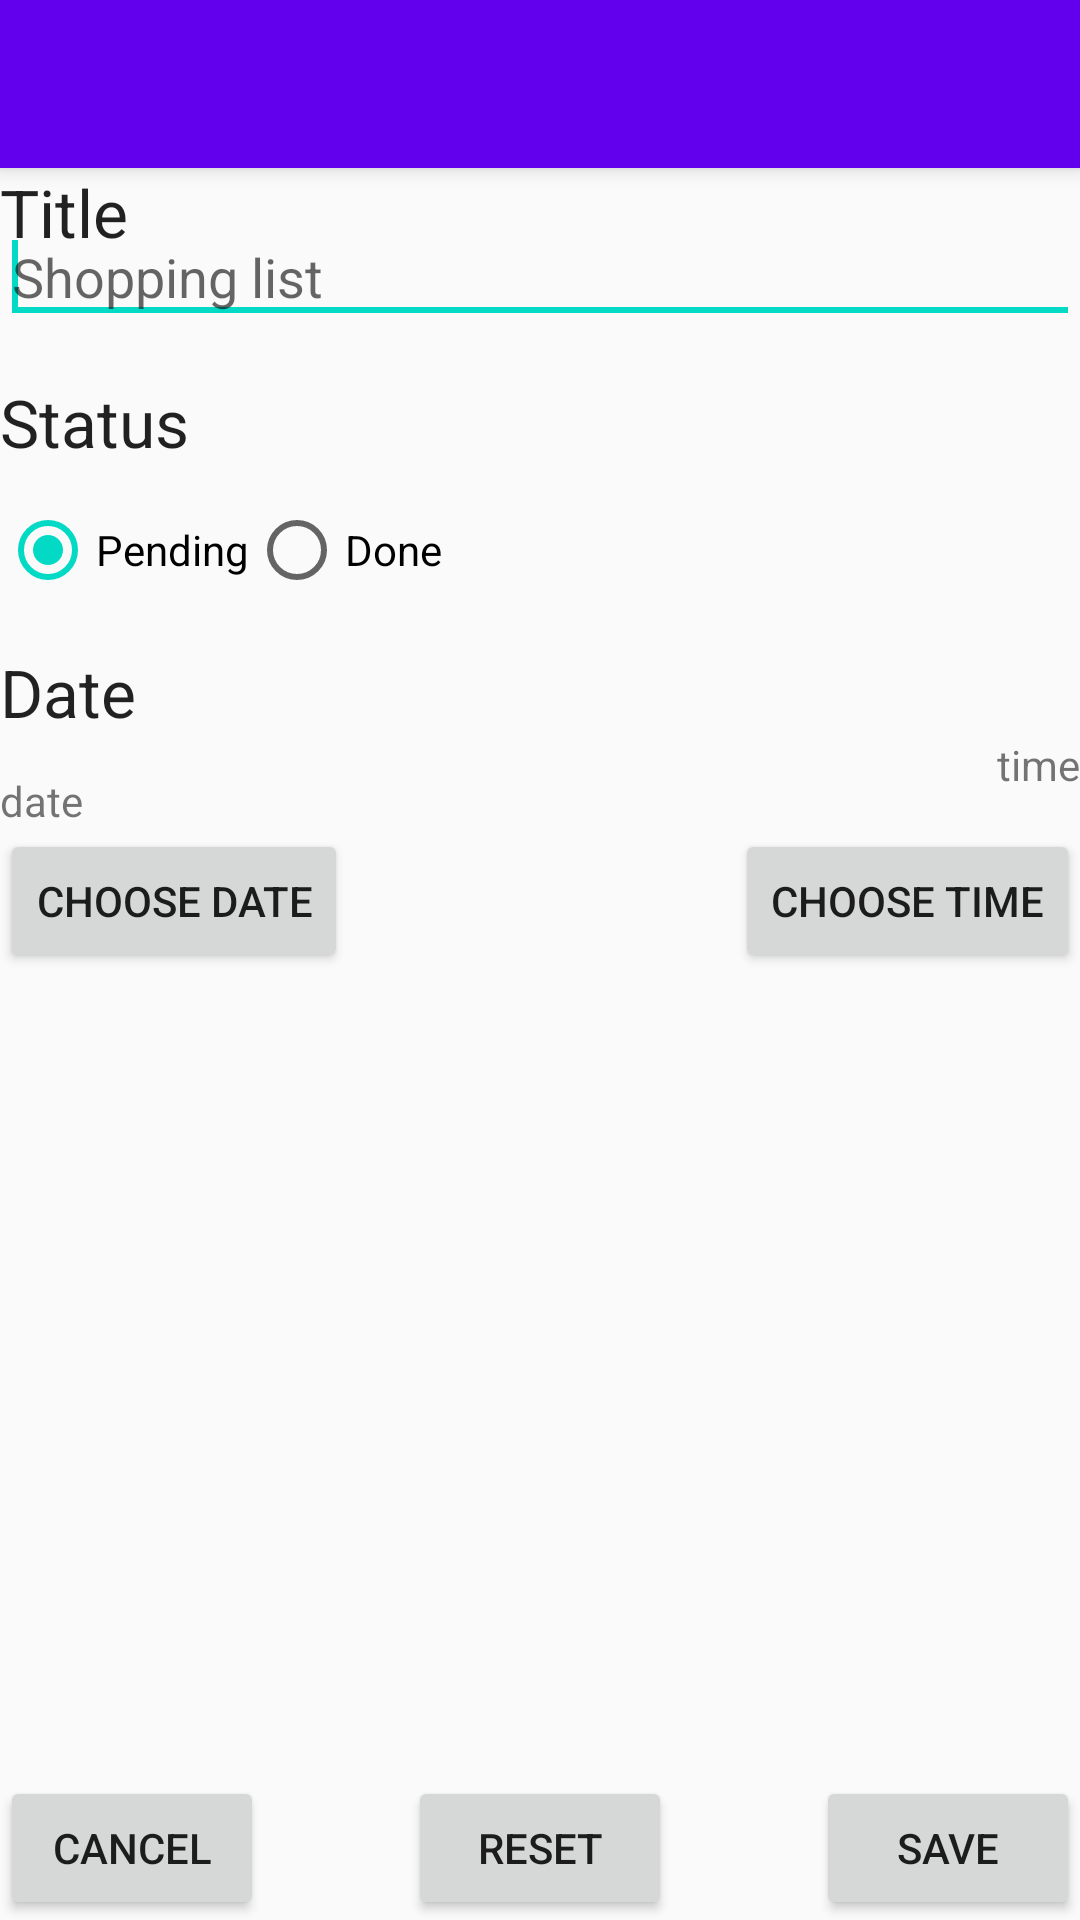

The Android layout XML behind this screen, and the referenced resources:
<!-- AndroidManifest.xml: application theme AppTheme.NoActionBar -->
<!-- res/layout/activity_detailslist.xml -->
<?xml version="1.0" encoding="utf-8"?>
<android.support.design.widget.CoordinatorLayout xmlns:android="http://schemas.android.com/apk/res/android"
    xmlns:app="http://schemas.android.com/apk/res-auto"
    xmlns:tools="http://schemas.android.com/tools"
    android:layout_width="match_parent"
    android:layout_height="match_parent"
    android:fitsSystemWindows="true"


    tools:context="es.unex.giiis.asee.proyectoasee.DetailsLista">


    <android.support.design.widget.AppBarLayout
        android:layout_width="match_parent"
        android:layout_height="wrap_content"
        android:theme="@style/AppTheme.AppBarOverlay">


        <android.support.v7.widget.Toolbar
            android:id="@+id/toolbar"
            android:layout_width="match_parent"
            android:layout_height="?attr/actionBarSize"
            android:background="?attr/colorPrimary"
            app:popupTheme="@style/AppTheme.PopupOverlay"/>



    </android.support.design.widget.AppBarLayout>

    <include layout="@layout/content_detailslist" />

</android.support.design.widget.CoordinatorLayout>
<!-- res/layout/content_detailslist.xml (included above) -->
<?xml version="1.0" encoding="utf-8"?>
<RelativeLayout xmlns:android="http://schemas.android.com/apk/res/android"
    xmlns:app="http://schemas.android.com/apk/res-auto"
    xmlns:tools="http://schemas.android.com/tools"
    android:layout_width="match_parent"
    android:layout_height="match_parent"

    app:layout_behavior="@string/appbar_scrolling_view_behavior">

    
    <TextView
        android:id="@+id/TitleIdDetailsList"
        android:layout_width="104dp"
        android:layout_height="42dp"
        android:text="@string/titleDetailsList"
        android:textAppearance="?android:attr/textAppearanceLarge">

    </TextView>


    <EditText
        android:id="@+id/titleIntroducirId"
        android:layout_width="match_parent"
        android:layout_height="wrap_content"
        android:layout_alignParentLeft="true"
        android:layout_below="@+id/TitleLabel"
        android:layout_marginTop="14dp"
        android:ems="10"
        android:hint="@string/introducir_textTitle"
        android:inputType="textShortMessage"
        tools:ignore="UnknownId">

        <requestFocus />

    </EditText>


    

    <TextView
        android:id="@+id/status"
        android:layout_width="wrap_content"
        android:layout_height="wrap_content"
        android:layout_alignParentLeft="true"

        android:layout_marginTop="70dp"
        android:text="@string/statusText"
        android:textAppearance="?android:attr/textAppearanceLarge" />


    <RadioGroup
        android:id="@+id/statusGroup"
        android:layout_width="match_parent"
        android:layout_height="wrap_content"
        android:layout_alignParentLeft="true"
        android:layout_below="@id/status"
        android:orientation="horizontal"
        android:layout_marginTop="12dp" >

        <RadioButton
            android:id="@+id/statusDone"
            android:layout_width="wrap_content"
            android:layout_height="wrap_content"
            android:checked="true"
            android:text="@string/pendiente" />

        <RadioButton
            android:id="@+id/statusNotDone"
            android:layout_width="wrap_content"
            android:layout_height="wrap_content"

            android:text="@string/realizado" />


    </RadioGroup>

    

    <TextView
        android:id="@+id/time_and_date"
        android:layout_width="wrap_content"
        android:layout_height="wrap_content"
        android:layout_alignParentLeft="true"

        android:layout_marginTop="160dp"
        android:text="@string/timeAndDateText"
        android:textAppearance="?android:attr/textAppearanceLarge" />

    <TextView
        android:id="@+id/date"
        android:layout_width="wrap_content"
        android:layout_height="wrap_content"
        android:layout_alignParentLeft="true"
        android:layout_below="@+id/time_and_date"
        android:layout_marginTop="12dp"
        android:text="@string/noDate" />

    <TextView
        android:id="@+id/time"
        android:layout_width="wrap_content"
        android:layout_height="wrap_content"
        android:layout_alignParentRight="true"
        android:layout_below="@+id/time_and_date"
        android:text="@string/noTime" />

    <Button
        android:id="@+id/date_picker_button"
        android:layout_width="wrap_content"
        android:layout_height="wrap_content"
        android:layout_alignParentLeft="true"
        android:layout_below="@id/date"
        android:text="@string/chooseDate" />

    <Button
        android:id="@+id/time_picker_button"
        android:layout_width="wrap_content"
        android:layout_height="wrap_content"
        android:layout_alignParentRight="true"
        android:layout_alignTop="@id/date_picker_button"
        android:layout_below="@id/time"
        android:text="@string/chooseTime" />


    

    <Button
        android:id="@+id/cancelButton"
        android:layout_width="wrap_content"
        android:layout_height="wrap_content"
        android:layout_alignParentBottom="true"
        android:layout_alignParentLeft="true"
        android:layout_marginTop="25dp"
        android:text="@string/cancelButton" />

    <Button
        android:id="@+id/resetButton"
        android:layout_width="wrap_content"
        android:layout_height="wrap_content"
        android:layout_alignParentBottom="true"
        android:layout_centerHorizontal="true"
        android:text="@string/resetButton" />

    <Button
        android:id="@+id/submitButton"
        android:layout_width="wrap_content"
        android:layout_height="wrap_content"
        android:layout_alignParentBottom="true"
        android:layout_alignParentRight="true"
        android:text="@string/submitButton" />


</RelativeLayout>
<!-- resources referenced by this layout -->
<resources>
  <string name="cancelButton">Cancel </string>
  <string name="chooseDate">Choose date</string>
  <string name="chooseTime">Choose time</string>
  <string name="introducir_textTitle">Shopping list</string>
  <string name="noDate"> date</string>
  <string name="noTime"> time</string>
  <string name="pendiente">Pending</string>
  <string name="realizado">Done</string>
  <string name="resetButton">Reset </string>
  <string name="statusText">Status</string>
  <string name="submitButton">Save </string>
  <string name="timeAndDateText">Date</string>
  <string name="titleDetailsList">Title</string>
  <style name="AppTheme.AppBarOverlay" parent="ThemeOverlay.AppCompat.Dark.ActionBar" />
  <style name="AppTheme.PopupOverlay" parent="ThemeOverlay.AppCompat.Light" />
  <style name="AppTheme.NoActionBar">
          <item name="windowActionBar">false</item>
          <item name="windowNoTitle">true</item>
      </style>
</resources>
